Image classification data set "tool_crops" (SSimplex2003/ProjectBrothereye on GitHub). Class labels (4): cutting, measure, place part, screwing.

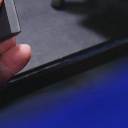
Label: place part

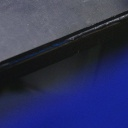
Label: place part

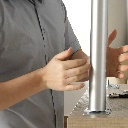
Label: screwing

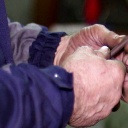
Label: measure

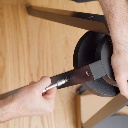
Label: screwing

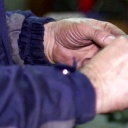
Label: measure
